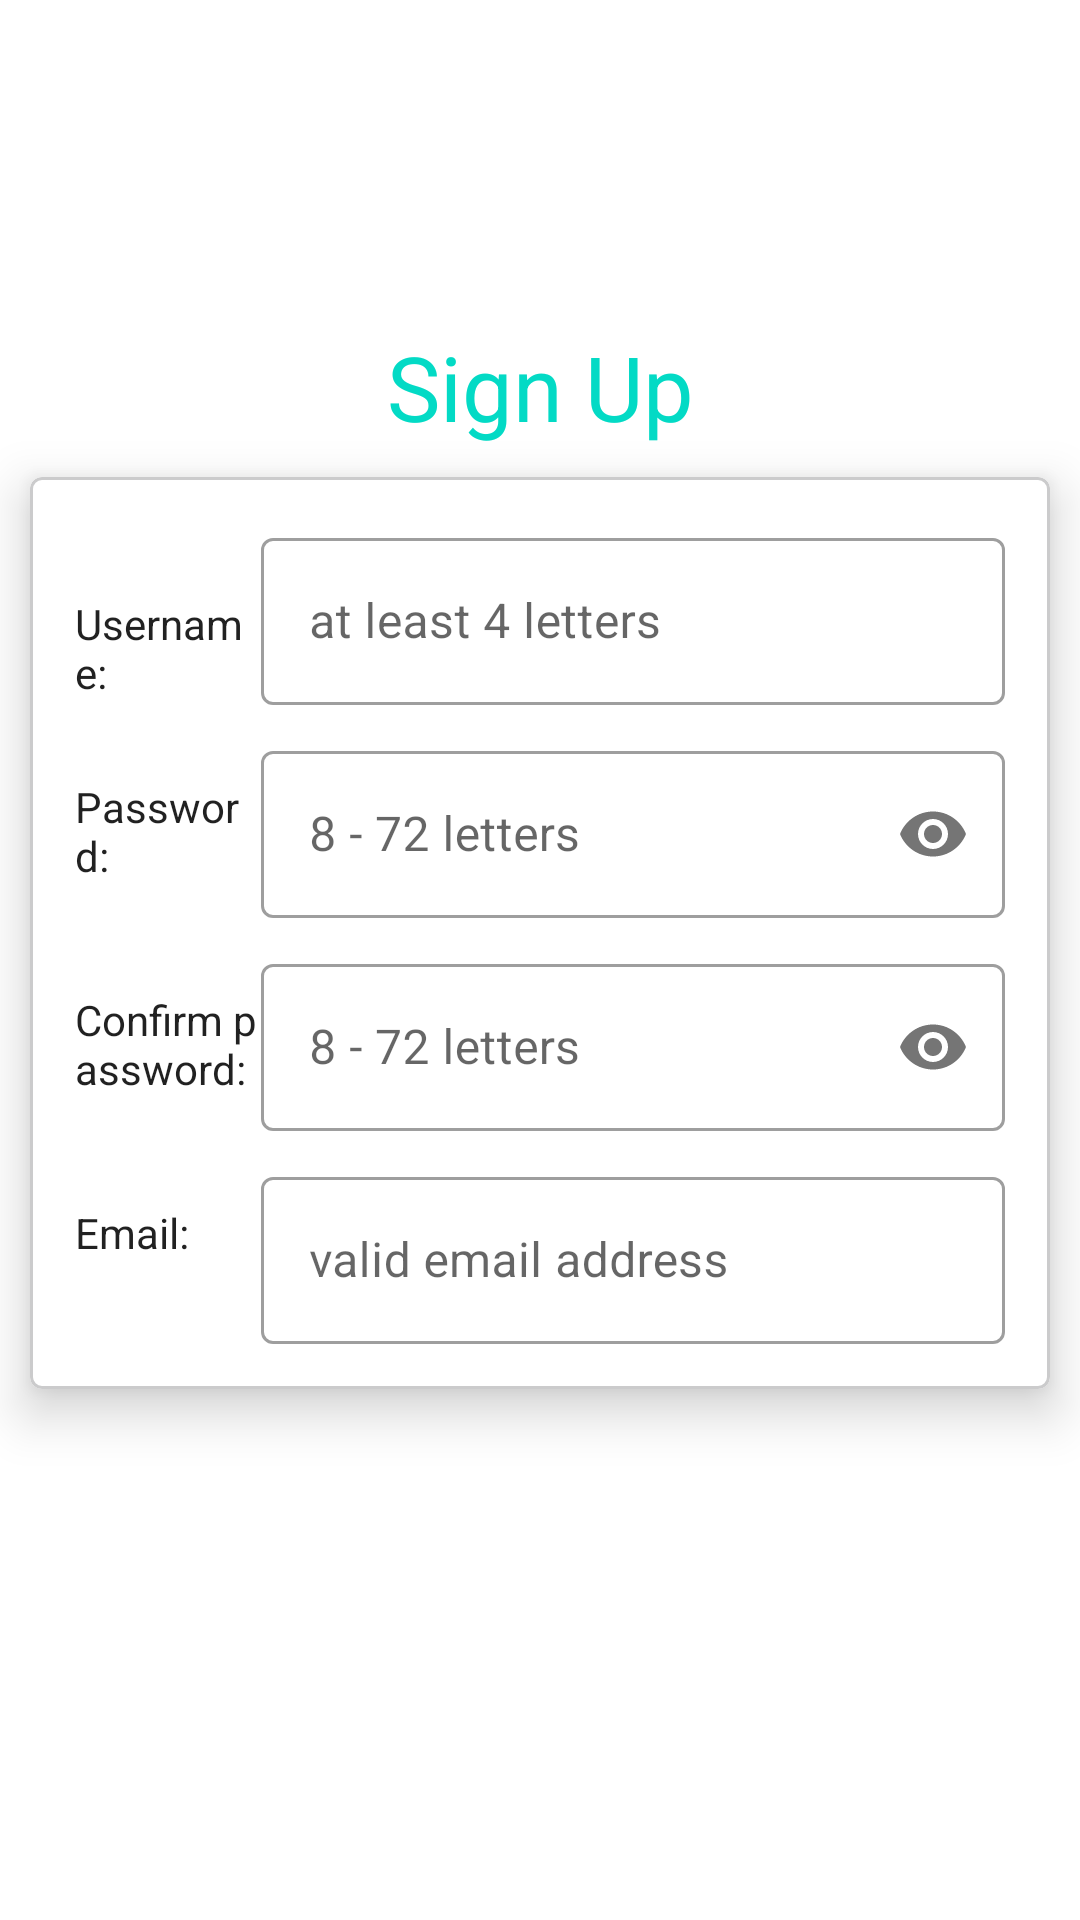

Android layout source for this screen:
<!-- AndroidManifest.xml: application theme Theme.TravelAssistant -->
<!-- res/layout/activity_sign_up.xml -->
<?xml version="1.0" encoding="utf-8"?>
<LinearLayout xmlns:android="http://schemas.android.com/apk/res/android"
    xmlns:app="http://schemas.android.com/apk/res-auto"
    xmlns:tools="http://schemas.android.com/tools"
    android:layout_width="match_parent"
    android:orientation="vertical"
    android:layout_height="match_parent"
    android:gravity="center_vertical"

    tools:context=".SignInActivity">



    <TextView
        android:layout_width="match_parent"
        android:layout_height="wrap_content"
        android:text="@string/signup_text"
        style="@style/SignUpTitle"
        android:gravity="center_horizontal"
        />

            <com.google.android.material.card.MaterialCardView
                android:layout_height="wrap_content"
                android:layout_width="match_parent"
                app:strokeWidth="1dp"
                app:strokeColor="@color/gray"
                app:cardElevation="10dp"
                android:layout_margin="10dp"
                >
            <LinearLayout
                android:layout_width="match_parent"
                android:layout_height="wrap_content"
                android:layout_weight="0.4"
                android:padding="15dp"
                android:orientation="vertical">


                <LinearLayout
                    android:layout_width="match_parent"
                    android:layout_height="wrap_content">

                    <TextView
                        android:layout_width="0dp"
                        android:layout_weight="0.2"
                        android:text="Username: "
                        style="@style/GrayText"
                        android:layout_height="wrap_content"/>

                <com.google.android.material.textfield.TextInputLayout
                    android:id="@+id/text_username"
                    android:layout_width="0dp"
                    android:layout_weight="0.8"
                    android:layout_height="wrap_content"
                    style="@style/Widget.MaterialComponents.TextInputLayout.OutlinedBox"
                    android:hint="@string/hint_signup_username">

                    <com.google.android.material.textfield.TextInputEditText
                        android:layout_width="match_parent"
                        android:layout_height="wrap_content"
                        />

                </com.google.android.material.textfield.TextInputLayout>
                </LinearLayout>

                <LinearLayout
                    android:layout_width="match_parent"
                    android:layout_height="wrap_content">

                    <TextView
                        android:layout_width="0dp"
                        android:layout_weight="0.2"
                        android:text="Password: "
                        style="@style/GrayText"

                        android:layout_height="wrap_content"/>
                <com.google.android.material.textfield.TextInputLayout
                    android:id="@+id/text_password"
                    android:layout_width="0dp"
                    android:layout_weight="0.8"
                    android:layout_height="wrap_content"
                    android:layout_marginTop="10dp"
                    app:passwordToggleEnabled="true"

                    style="@style/Widget.MaterialComponents.TextInputLayout.OutlinedBox"
                    android:hint="@string/hint_signup_password">

                    <com.google.android.material.textfield.TextInputEditText
                        android:layout_width="match_parent"
                        android:layout_height="wrap_content"
                        android:inputType="textPassword"
                         />

                </com.google.android.material.textfield.TextInputLayout>
                </LinearLayout>

                <LinearLayout
                    android:layout_width="match_parent"
                    android:layout_height="wrap_content">

                    <TextView
                        android:layout_width="0dp"
                        android:layout_weight="0.2"
                        android:text="Confirm password: "
                        style="@style/GrayText"
                        android:layout_height="wrap_content"/>
                    <com.google.android.material.textfield.TextInputLayout
                        android:id="@+id/text_password_confirm"
                        android:layout_width="0dp"
                        android:layout_weight="0.8"
                        android:layout_height="wrap_content"
                        android:layout_marginTop="10dp"
                        app:passwordToggleEnabled="true"

                        style="@style/Widget.MaterialComponents.TextInputLayout.OutlinedBox"
                        android:hint="@string/hint_signup_password">

                        <com.google.android.material.textfield.TextInputEditText
                            android:layout_width="match_parent"
                            android:layout_height="wrap_content"
                            android:inputType="textPassword"
                            />

                    </com.google.android.material.textfield.TextInputLayout>
                </LinearLayout>

                <LinearLayout
                    android:layout_width="match_parent"
                    android:layout_height="wrap_content">

                    <TextView
                        android:layout_width="0dp"
                        android:text="Email: "
                        android:layout_weight="0.2"
                        style="@style/GrayText"
                        android:layout_height="wrap_content"/>
                <com.google.android.material.textfield.TextInputLayout
                    android:id="@+id/text_email"
                    android:layout_width="0dp"
                    android:layout_height="wrap_content"
                    android:layout_marginTop="10dp"
                    android:layout_weight="0.8"
                    style="@style/Widget.MaterialComponents.TextInputLayout.OutlinedBox"
                    android:hint="@string/hint_signup_email">

                    <com.google.android.material.textfield.TextInputEditText
                        android:layout_width="match_parent"
                        android:layout_height="wrap_content"
                        android:inputType="textEmailAddress"
                        />

                </com.google.android.material.textfield.TextInputLayout>
                </LinearLayout>

            </LinearLayout>

    </com.google.android.material.card.MaterialCardView>


            <RelativeLayout
                android:layout_width="match_parent"
                android:layout_marginTop="10dp"
                android:layout_height="wrap_content">
                <Button
                    android:id="@+id/btn_sign_up"
                    android:layout_width="wrap_content"
                    android:layout_centerHorizontal="true"
                    android:layout_height="wrap_content"
                    app:icon="@drawable/baseline_login_24"
                    style="@style/Widget.MaterialComponents.Button.Icon"
                    android:text="@string/signup_text" />

            </RelativeLayout>


</LinearLayout>
<!-- resources referenced by this layout -->
<resources>
  <color name="gray">#CBCBCC</color>
  <!-- drawable baseline_login_24 (drawable) -->
  <vector android:autoMirrored="true" android:height="24dp"
      android:tint="#FD6464" android:viewportHeight="24"
      android:viewportWidth="24" android:width="24dp" xmlns:android="http://schemas.android.com/apk/res/android">
      <path android:fillColor="@android:color/white" android:pathData="M11,7L9.6,8.4l2.6,2.6H2v2h10.2l-2.6,2.6L11,17l5,-5L11,7zM20,19h-8v2h8c1.1,0 2,-0.9 2,-2V5c0,-1.1 -0.9,-2 -2,-2h-8v2h8V19z"/>
  </vector>
  <string name="hint_signup_email">valid email address</string>
  <string name="hint_signup_password">8 - 72 letters</string>
  <string name="hint_signup_username" translatable="false">at least 4 letters</string>
  <string name="signup_text" translatable="false">Sign Up</string>
  <style name="GrayText" parent="TextAppearance.AppCompat">
          <item name="android:textSize">@dimen/activity_text_size</item>
  
      </style>
  <style name="SignUpTitle" parent="TextAppearance.AppCompat">
          <item name="android:textColor">@color/teal_200</item>
          <item name="android:textSize">30sp</item>
  
      </style>
  <style name="Theme.TravelAssistant" parent="Theme.MaterialComponents.Light.DarkActionBar">
          
          <item name="colorPrimary">@color/material_dynamic_primary40</item>
          <item name="colorPrimaryVariant">@color/material_dynamic_primary20</item>
          <item name="colorOnPrimary">@color/white</item>
          
          <item name="colorSecondary">@color/material_dynamic_secondary40</item>
          <item name="colorSecondaryVariant">@color/material_dynamic_secondary20</item>
          <item name="colorOnSecondary">@color/black</item>
          
          <item name="android:statusBarColor">?attr/colorPrimaryVariant</item>
          
  
          <item name="colorSurface">@color/white</item>
  
  
          <item name="material_dialog_background">#FFFFFF</item>
          <item name="material_dialog_title_text_color">#000000</item>
          <item name="material_dialog_message_text_color">#5F5F5F</item>
          <item name="material_dialog_positive_button_color">@color/teal_700</item>
          <item name="material_dialog_positive_button_text_color">#FFFFFF</item>
          <item name="material_dialog_negative_button_text_color">@color/teal_700</item>
  
      </style>
  <dimen name="activity_text_size">14sp</dimen>
  <color name="teal_200">#FF03DAC5</color>
  <color name="white">#FFFFFFFF</color>
  <color name="black">#FF000000</color>
  <color name="teal_700">#FF018786</color>
</resources>
